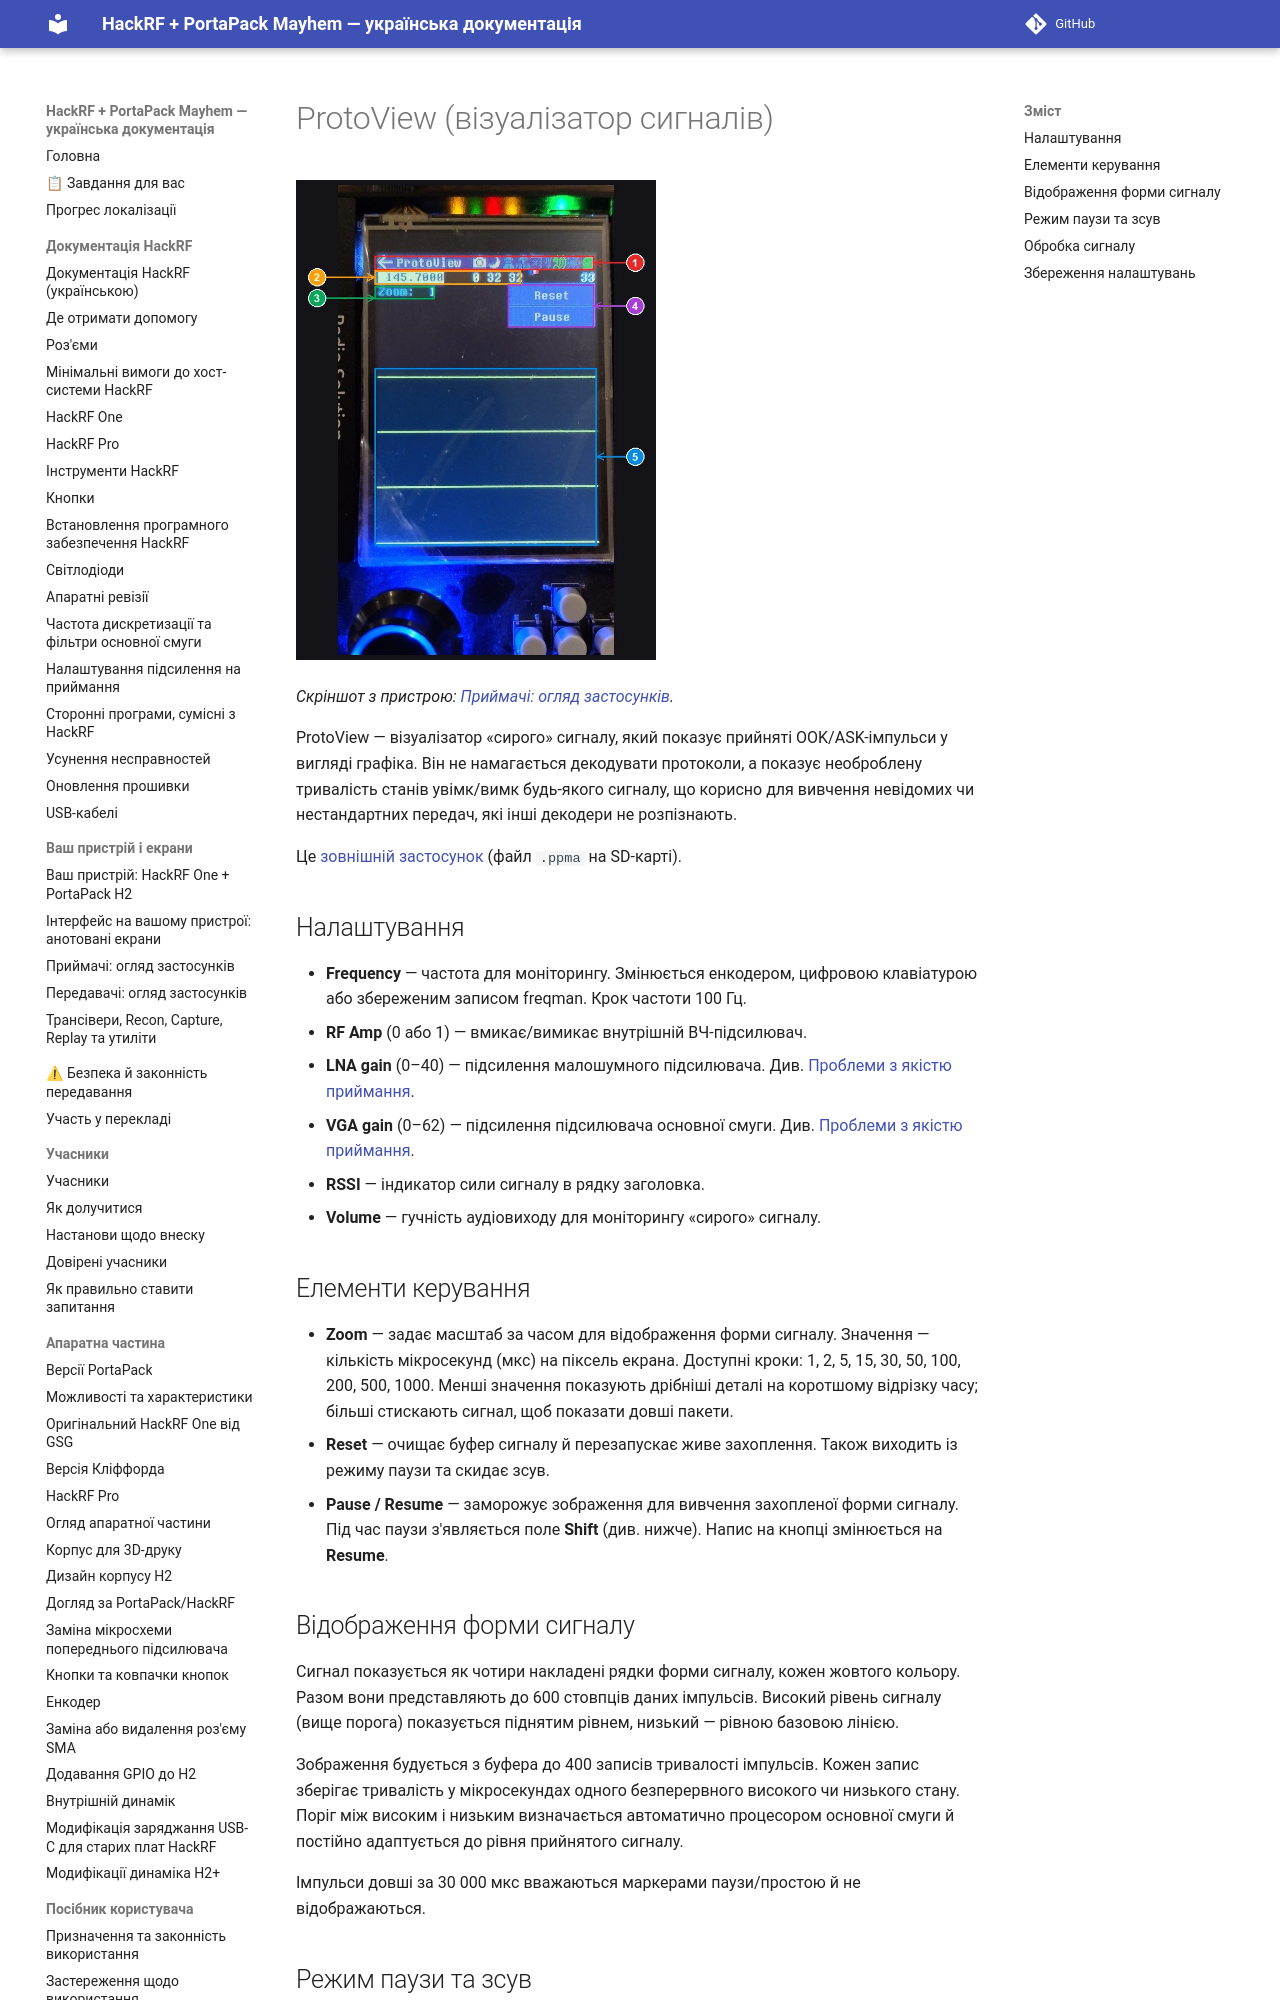

repository: FixerHack/hackrf-portapack-ua · page: protoview/index.html · generator: mkdocs

# ProtoView (візуалізатор сигналів)

![ProtoView на пристрої](annotated/app-036.jpg){ width="360" }

*Скріншот з пристрою: [Приймачі: огляд застосунків](Screens-Receivers#shot-036).*

ProtoView — візуалізатор «сирого» сигналу, який показує прийняті OOK/ASK-імпульси у вигляді графіка. Він не намагається декодувати протоколи, а показує необроблену тривалість станів увімк/вимк будь-якого сигналу, що корисно для вивчення невідомих чи нестандартних передач, які інші декодери не розпізнають.

Це [зовнішній застосунок](External-apps-informations) (файл `.ppma` на SD-карті).
